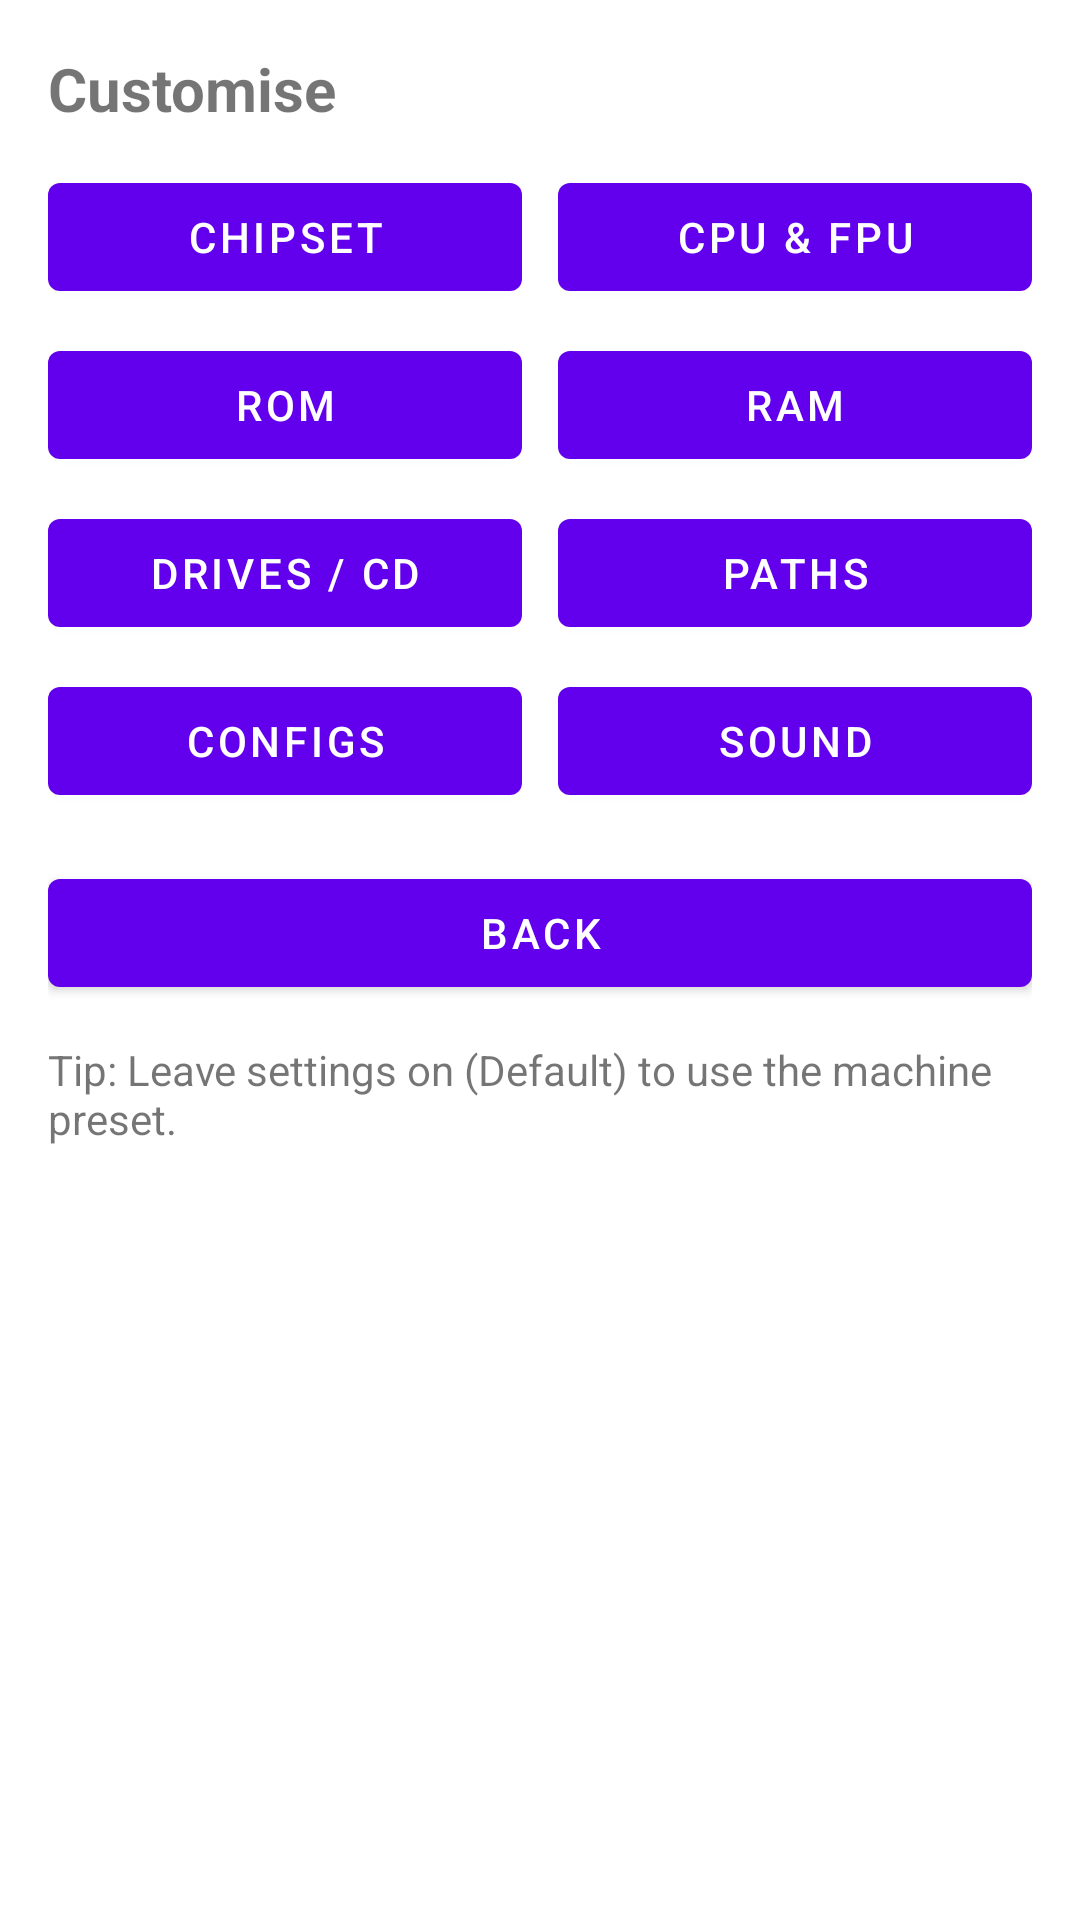

The Android layout XML behind this screen, and the referenced resources:
<!-- AndroidManifest.xml: fallback theme Theme.MaterialComponents.DayNight.NoActionBar -->
<!-- res/layout/activity_options_menu.xml -->
<?xml version="1.0" encoding="utf-8"?>
<ScrollView xmlns:android="http://schemas.android.com/apk/res/android"
    android:layout_width="match_parent"
    android:layout_height="match_parent">

    <LinearLayout
        android:layout_width="match_parent"
        android:layout_height="wrap_content"
        android:orientation="vertical"
        android:padding="16dp">

        <TextView
            android:id="@+id/txtOptionsTitle"
            android:layout_width="match_parent"
            android:layout_height="wrap_content"
            android:text="Customise"
            android:textSize="20sp"
            android:textStyle="bold" />

        <LinearLayout
            android:layout_width="match_parent"
            android:layout_height="wrap_content"
            android:layout_marginTop="12dp"
            android:orientation="vertical">

            <LinearLayout
                android:layout_width="match_parent"
                android:layout_height="wrap_content"
                android:orientation="horizontal">

                <Button
                    android:id="@+id/btnOptionsChipset"
                    android:layout_width="0dp"
                    android:layout_height="wrap_content"
                    android:layout_weight="1"
                    android:text="Chipset" />

                <Button
                    android:id="@+id/btnOptionsCpuFpu"
                    android:layout_width="0dp"
                    android:layout_height="wrap_content"
                    android:layout_marginStart="12dp"
                    android:layout_weight="1"
                    android:text="CPU &amp; FPU" />
            </LinearLayout>

            <LinearLayout
                android:layout_width="match_parent"
                android:layout_height="wrap_content"
                android:layout_marginTop="8dp"
                android:orientation="horizontal">

                <Button
                    android:id="@+id/btnOptionsRom"
                    android:layout_width="0dp"
                    android:layout_height="wrap_content"
                    android:layout_weight="1"
                    android:text="ROM" />

                <Button
                    android:id="@+id/btnOptionsRam"
                    android:layout_width="0dp"
                    android:layout_height="wrap_content"
                    android:layout_marginStart="12dp"
                    android:layout_weight="1"
                    android:text="RAM" />
            </LinearLayout>

            <LinearLayout
                android:layout_width="match_parent"
                android:layout_height="wrap_content"
                android:layout_marginTop="8dp"
                android:orientation="horizontal">

                <Button
                    android:id="@+id/btnOptionsDrives"
                    android:layout_width="0dp"
                    android:layout_height="wrap_content"
                    android:layout_weight="1"
                    android:text="Drives / CD" />

                <Button
                    android:id="@+id/btnOptionsPaths"
                    android:layout_width="0dp"
                    android:layout_height="wrap_content"
                    android:layout_marginStart="12dp"
                    android:layout_weight="1"
                    android:text="Paths" />
            </LinearLayout>

            <LinearLayout
                android:layout_width="match_parent"
                android:layout_height="wrap_content"
                android:layout_marginTop="8dp"
                android:orientation="horizontal">

                <Button
                    android:id="@+id/btnOptionsConfigs"
                    android:layout_width="0dp"
                    android:layout_height="wrap_content"
                    android:layout_weight="1"
                    android:text="Configs" />

                <Button
                    android:id="@+id/btnOptionsSound"
                    android:layout_width="0dp"
                    android:layout_height="wrap_content"
                    android:layout_marginStart="12dp"
                    android:layout_weight="1"
                    android:text="Sound" />
            </LinearLayout>

        </LinearLayout>

        <Button
            android:id="@+id/btnOptionsBack"
            android:layout_width="match_parent"
            android:layout_height="wrap_content"
            android:layout_marginTop="16dp"
            android:text="Back" />

        <TextView
            android:layout_width="match_parent"
            android:layout_height="wrap_content"
            android:layout_marginTop="12dp"
            android:text="Tip: Leave settings on (Default) to use the machine preset." />

    </LinearLayout>
</ScrollView>
<!-- resources referenced by this layout -->
<resources>

</resources>
